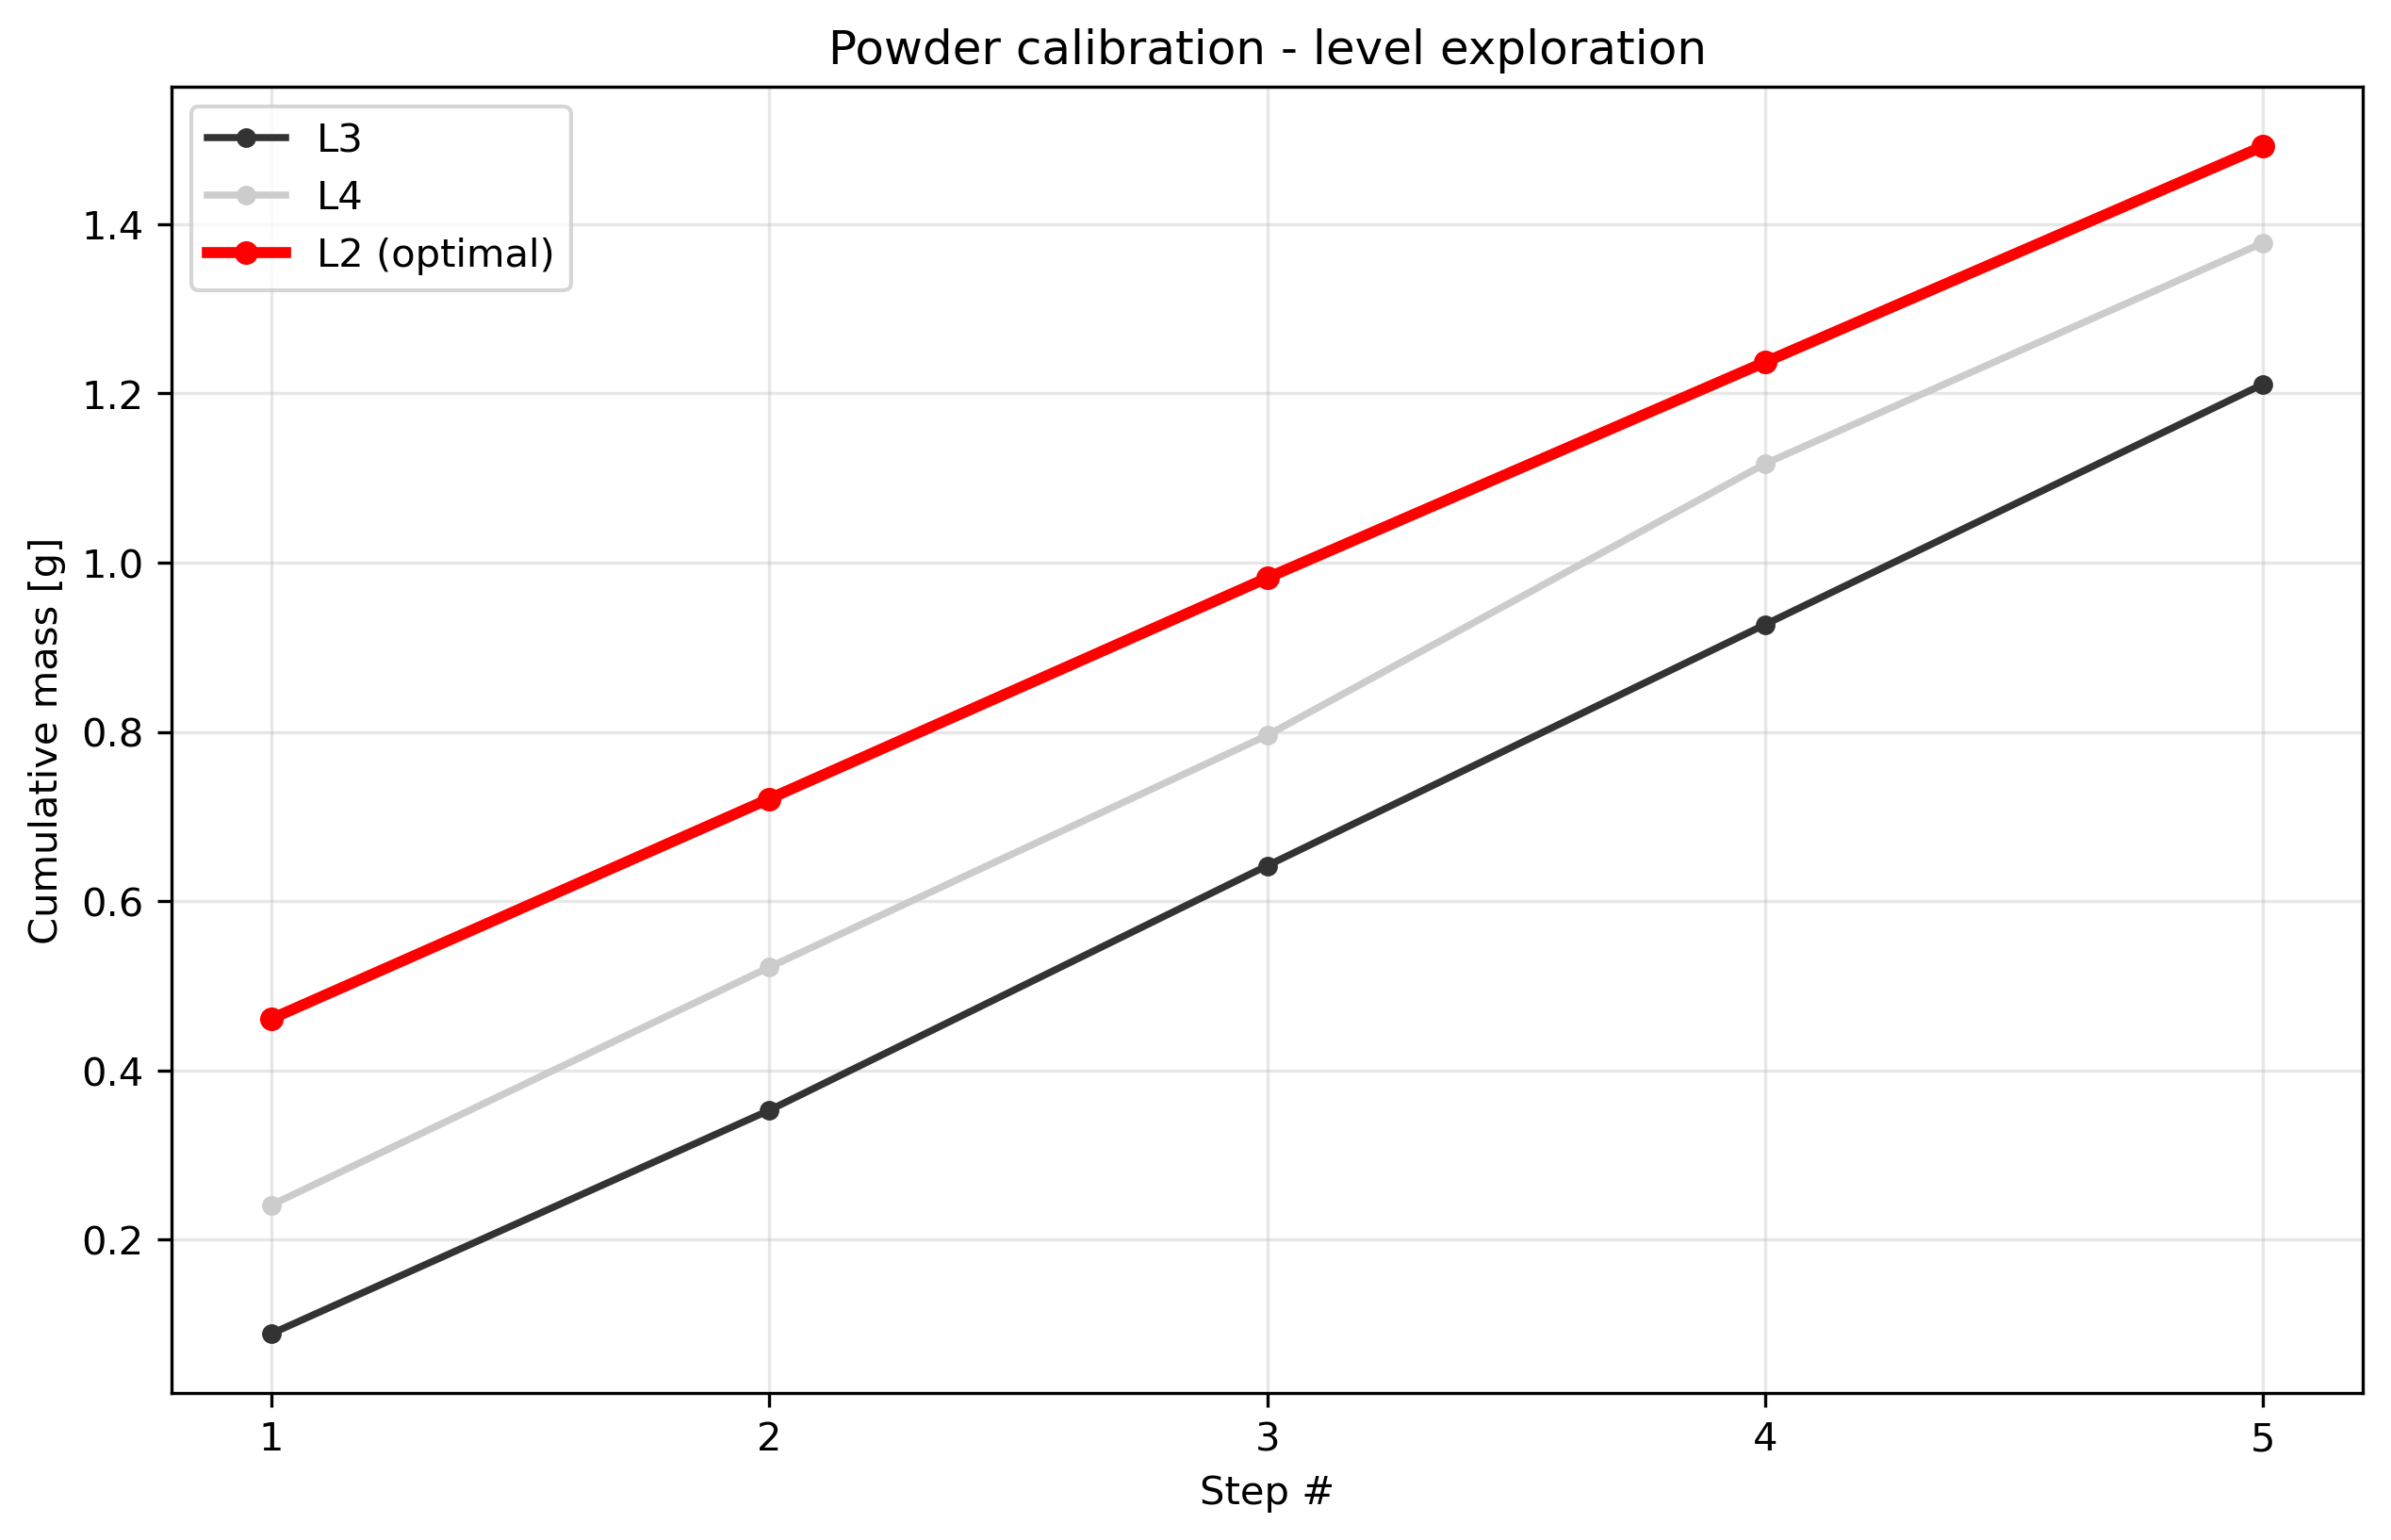

The table this chart was drawn from, first rows:
condition, step_index, cumulative_mass_g, per_step_mass_g, success
level2_t1.0, 1, 0.461, 0.461, True
level2_t1.0, 2, 0.721, 0.26, True
level2_t1.0, 3, 0.982, 0.261, True
level2_t1.0, 4, 1.237, 0.255, True
level2_t1.0, 5, 1.492, 0.255, True
level3_t1.0, 1, 0.089, 0.089, True
level3_t1.0, 2, 0.353, 0.264, True
level3_t1.0, 3, 0.642, 0.289, True
level3_t1.0, 4, 0.927, 0.285, True
level3_t1.0, 5, 1.211, 0.284, True
level4_t1.0, 1, 0.241, 0.241, True
level4_t1.0, 2, 0.522, 0.281, True
level4_t1.0, 3, 0.796, 0.274, True
level4_t1.0, 4, 1.117, 0.321, True
level4_t1.0, 5, 1.378, 0.261, True
